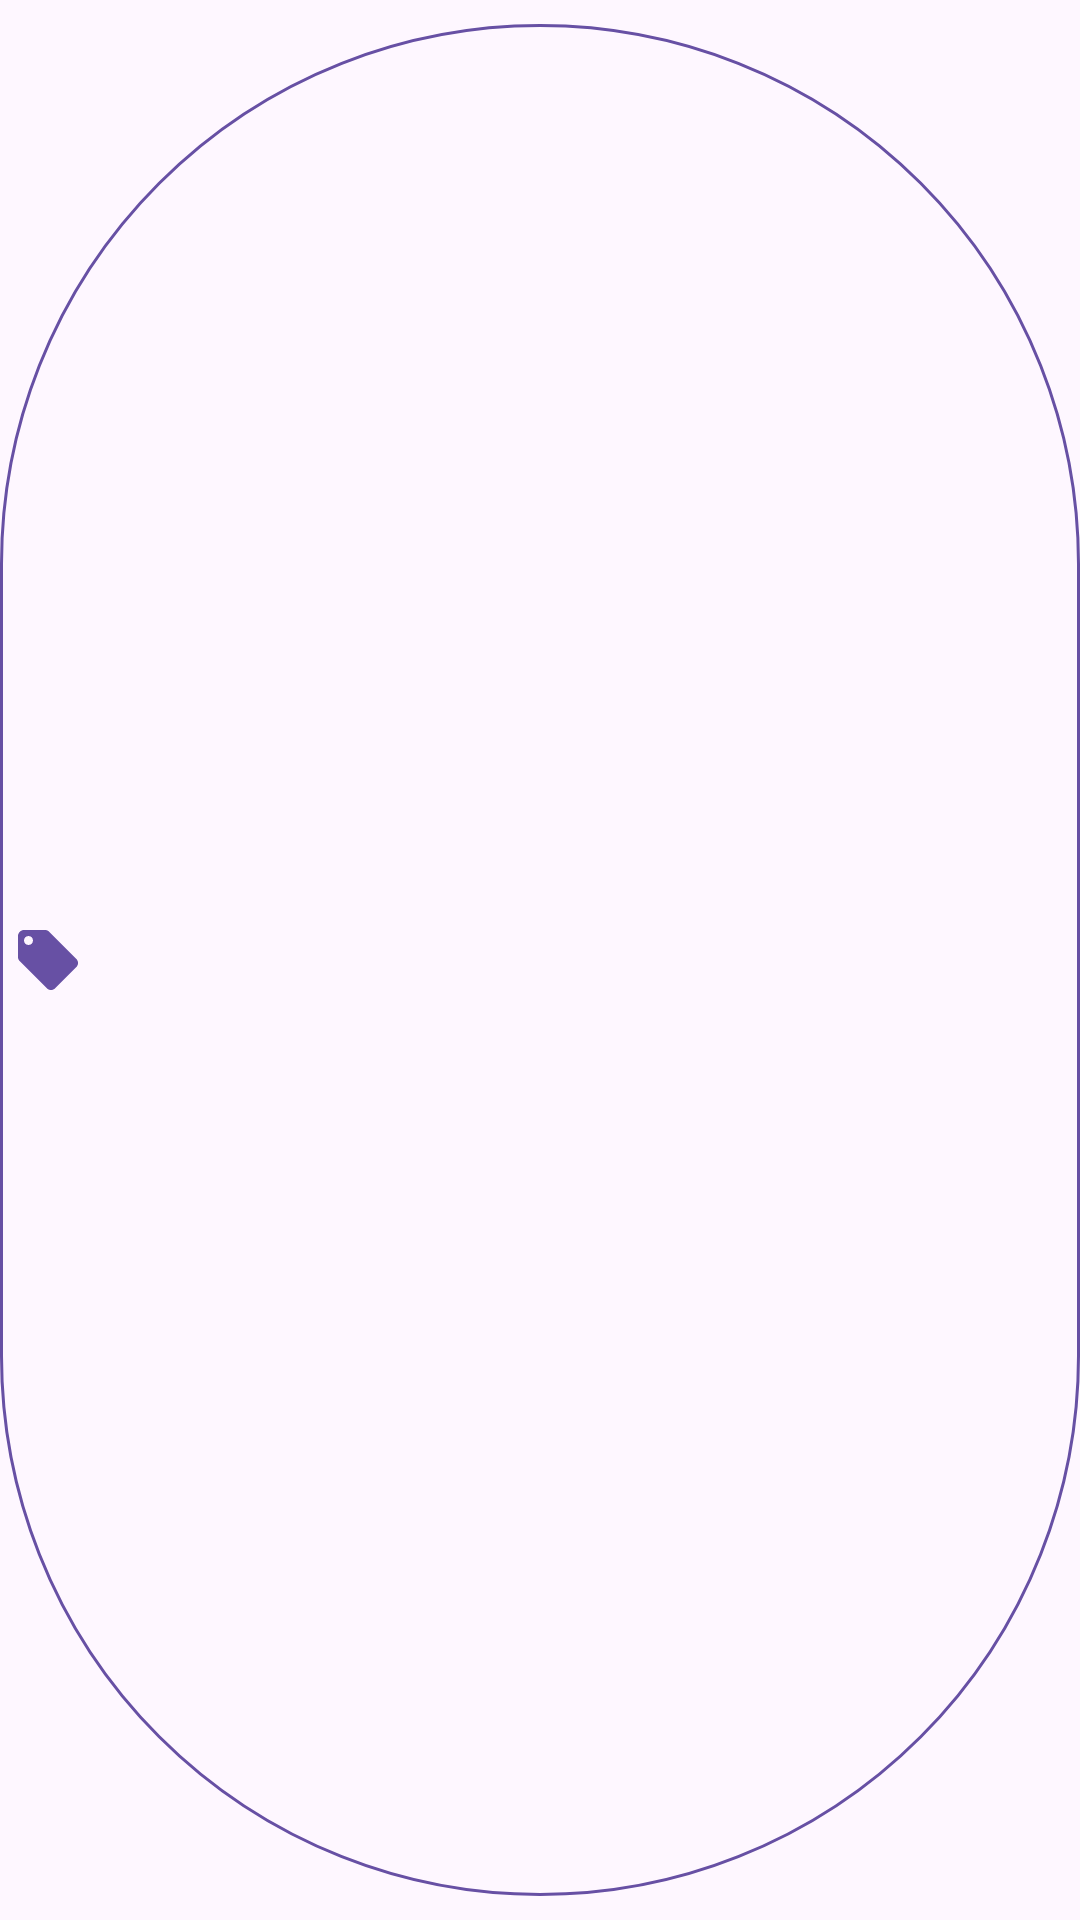

Produce the Android XML layout that renders to this screen, including the resource entries it uses.
<!-- AndroidManifest.xml: application theme Theme.SUperJournalApp -->
<!-- res/layout/tag_item.xml -->
<?xml version="1.0" encoding="utf-8"?>
<com.google.android.material.chip.Chip xmlns:android="http://schemas.android.com/apk/res/android"
    xmlns:app="http://schemas.android.com/apk/res-auto"
    android:id="@+id/tag_chip"
    android:layout_width="wrap_content"
    android:layout_height="wrap_content"
    android:layout_margin="4dp"
    android:textSize="14sp"
    android:fontFamily="@font/balsamiqsans_regular"
    android:textColor="?attr/colorOnSurface"
    app:chipBackgroundColor="?attr/colorSurface"
    app:chipStrokeColor="?attr/colorPrimary"
    app:chipStrokeWidth="1dp"
    app:chipIcon="@drawable/tag_24"
    app:chipIconTint="?attr/colorPrimary"
    app:rippleColor="?attr/colorPrimary"
    app:chipIconVisible="true"
    app:checkedIconVisible="true"
    app:checkedIcon="@drawable/check_circle_24"
    app:closeIconVisible="false"
    style="@style/Widget.MaterialComponents.Chip.Choice" />
<!-- resources referenced by this layout -->
<resources>
  <!-- drawable check_circle_24 (drawable) -->
  <?xml version="1.0" encoding="utf-8"?>
  <vector xmlns:android="http://schemas.android.com/apk/res/android"
      android:width="24dp"
      android:height="24dp"
      android:viewportWidth="24"
      android:viewportHeight="24"
      android:tint="?attr/colorControlNormal">
      <path
          android:fillColor="?attr/colorPrimary"
          android:pathData="M12,2C6.48,2 2,6.48 2,12s4.48,10 10,10 10,-4.48 10,-10S17.52,2 12,2zM10,17l-5,-5 1.41,-1.41L10,14.17l7.59,-7.59L19,8l-9,9z"/>
  </vector>
  <!-- drawable tag_24 (drawable) -->
  <?xml version="1.0" encoding="utf-8"?>
  <vector xmlns:android="http://schemas.android.com/apk/res/android"
      android:width="24dp"
      android:height="24dp"
      android:viewportWidth="24"
      android:viewportHeight="24"
      android:tint="?attr/colorControlNormal">
      <path
          android:fillColor="?attr/colorPrimary"
          android:pathData="M21.41,11.58l-9,-9C12.05,2.22 11.55,2 11,2H4c-1.1,0 -2,0.9 -2,2v7c0,0.55 0.22,1.05 0.59,1.42l9,9c0.36,0.36 0.86,0.58 1.41,0.58s1.05,-0.22 1.41,-0.59l7,-7c0.37,-0.36 0.59,-0.86 0.59,-1.41s-0.23,-1.06 -0.59,-1.42zM5.5,7C4.67,7 4,6.33 4,5.5S4.67,4 5.5,4 7,4.67 7,5.5 6.33,7 5.5,7z"/>
  </vector>
  <style name="Theme.SUperJournalApp" parent="Base.Theme.SUperJournalApp" />
  <style name="Base.Theme.SUperJournalApp" parent="Theme.Material3.DayNight.NoActionBar">
          
          
      </style>
</resources>
